Dataset: dog_dataset (GitHub, qq940043871/personal-ai-engineering). Classes: dog, non dog.

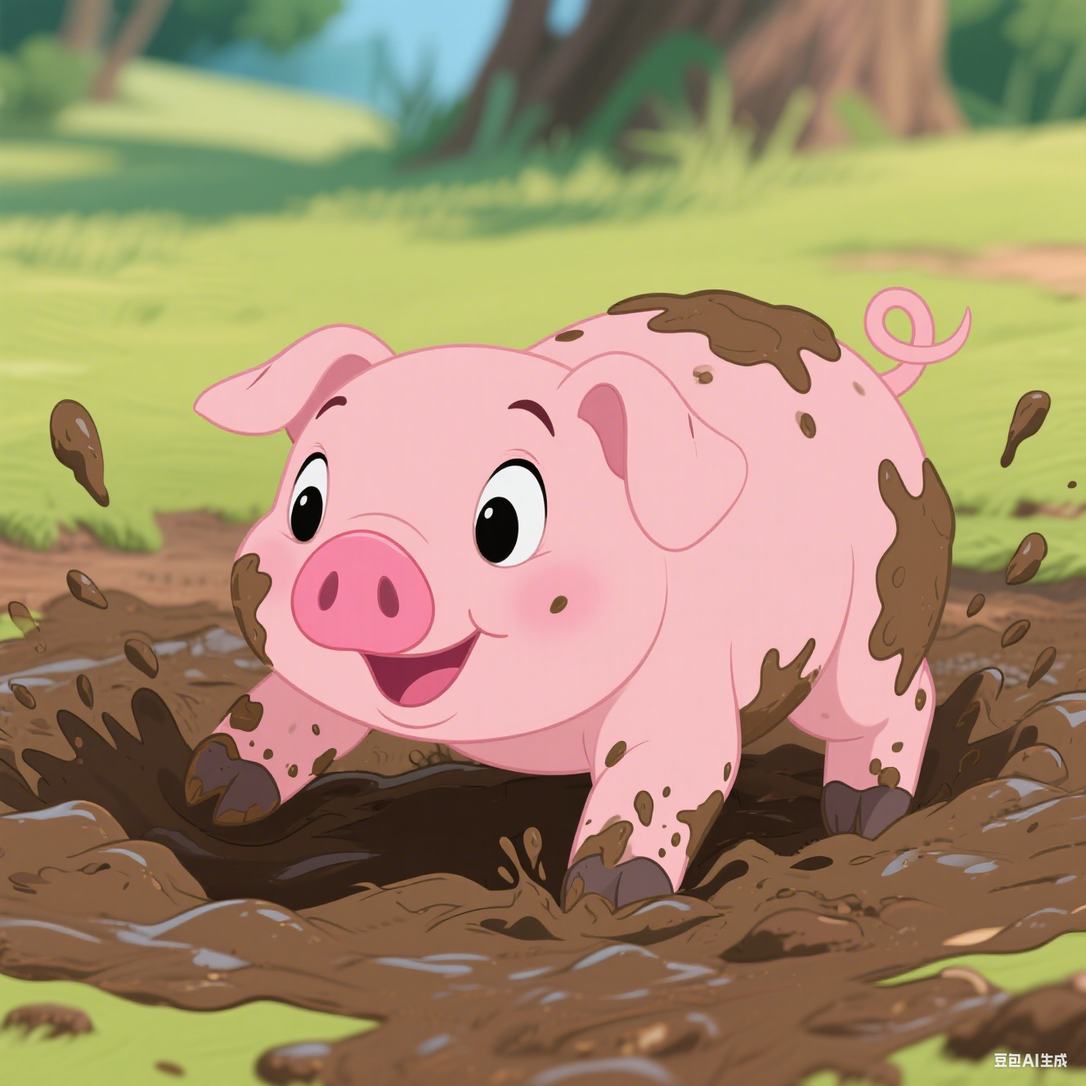
Label: non dog

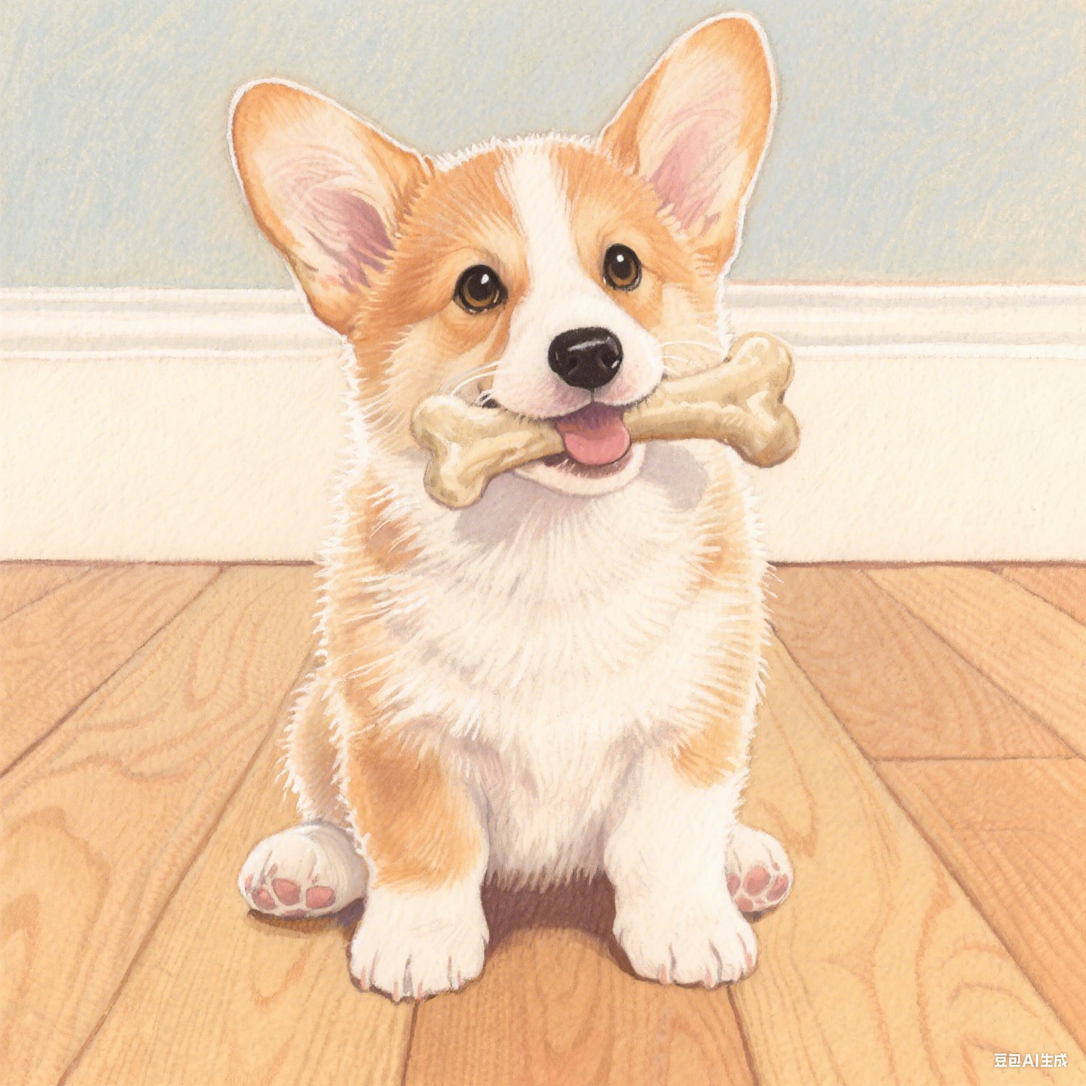
Label: dog

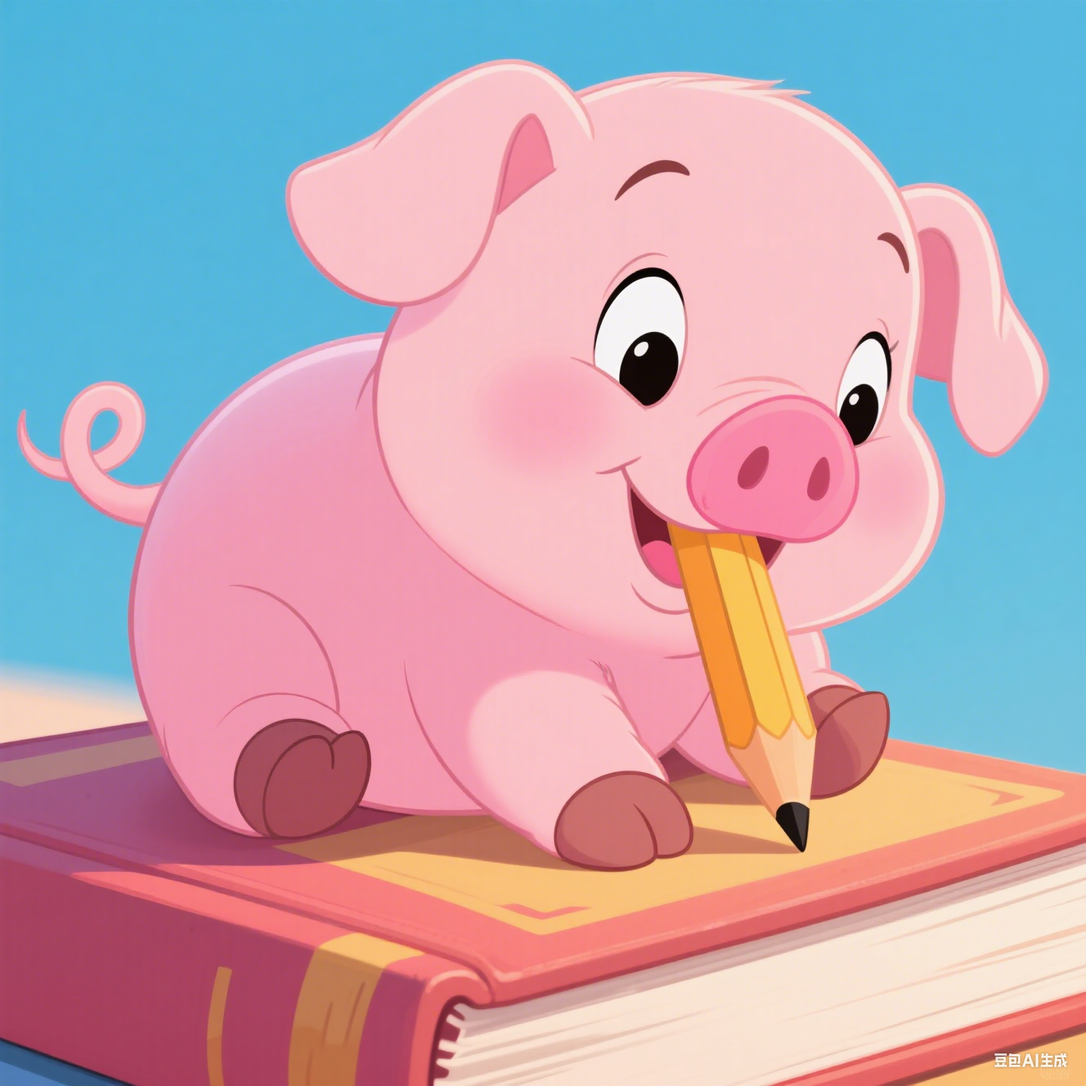
Label: non dog

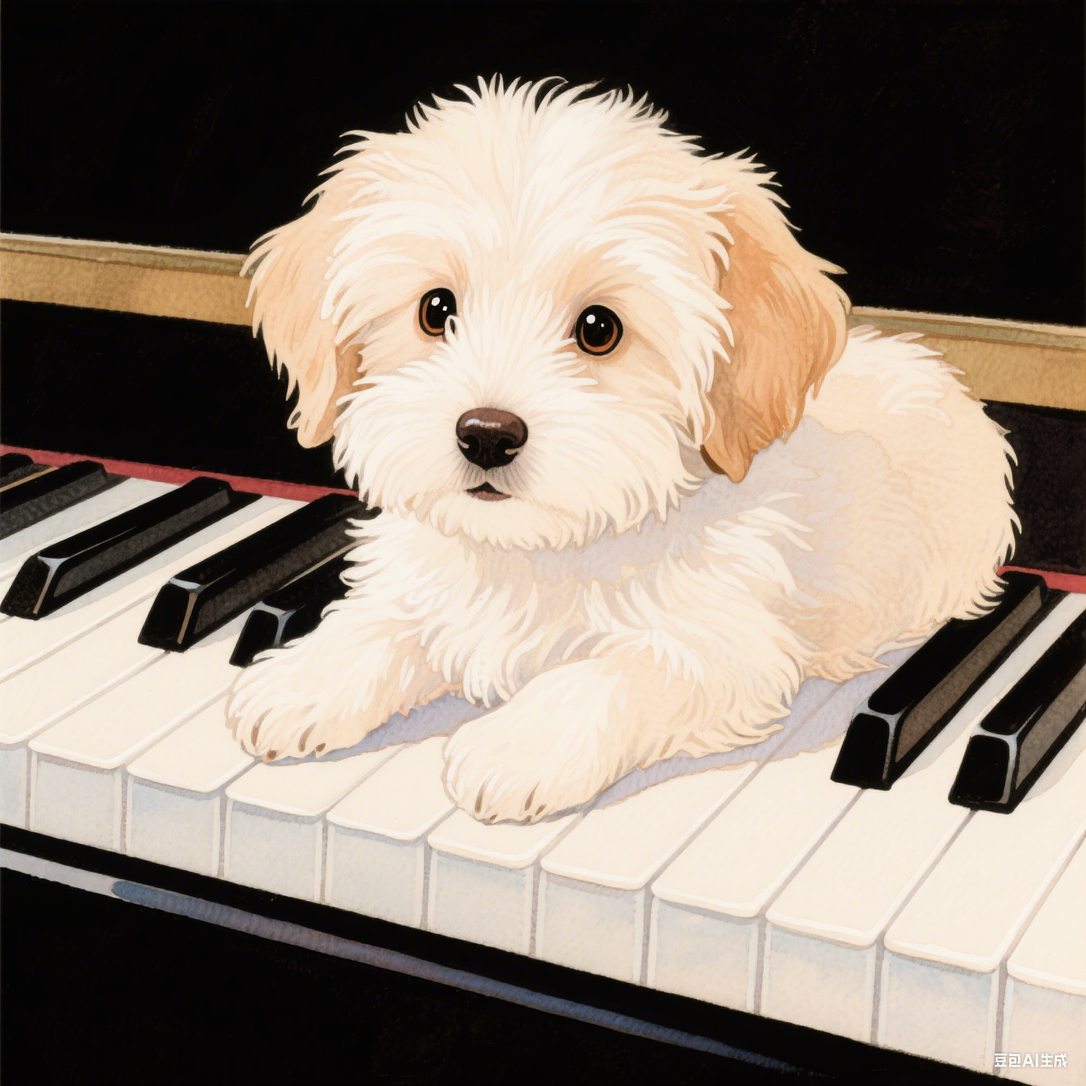
Label: dog

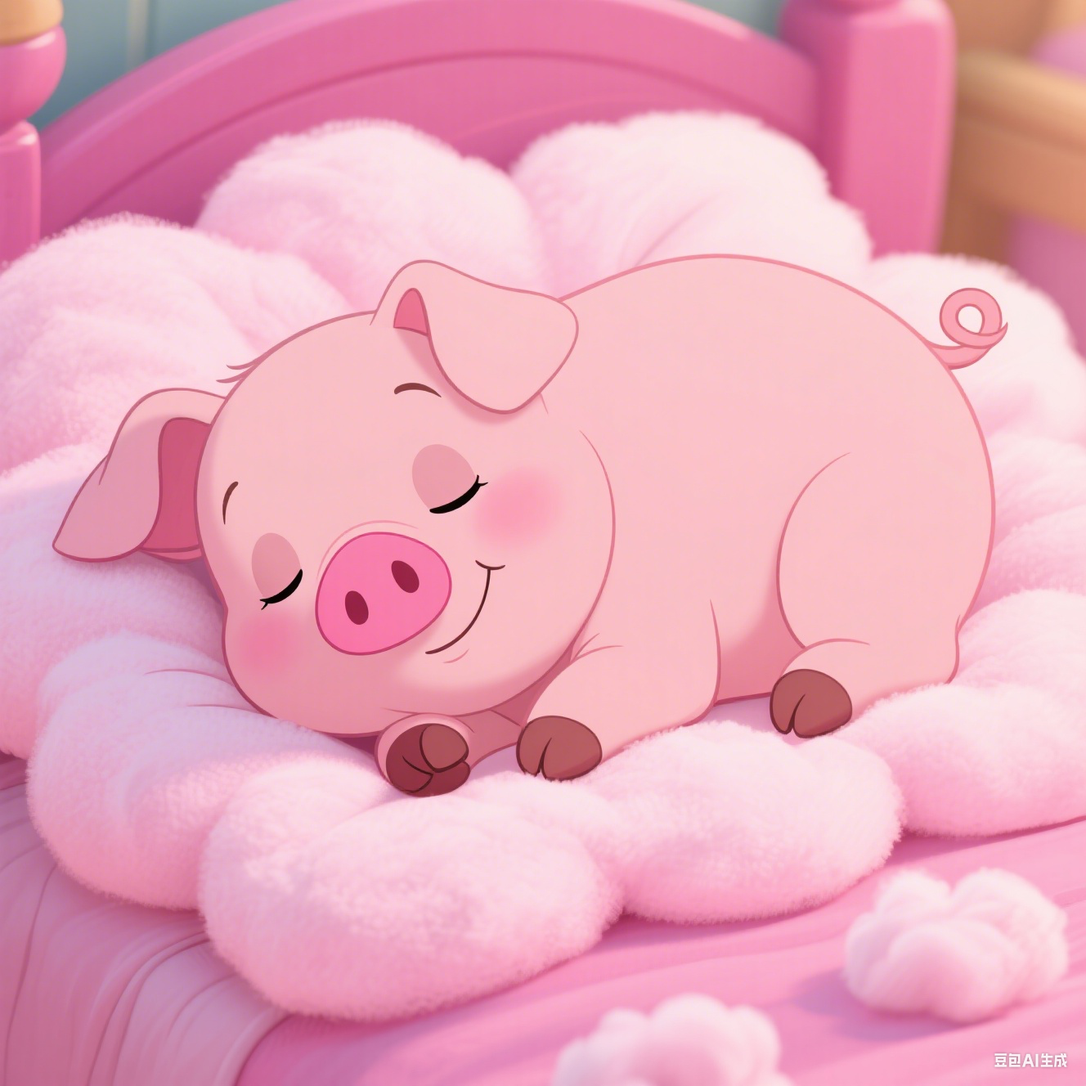
Label: non dog

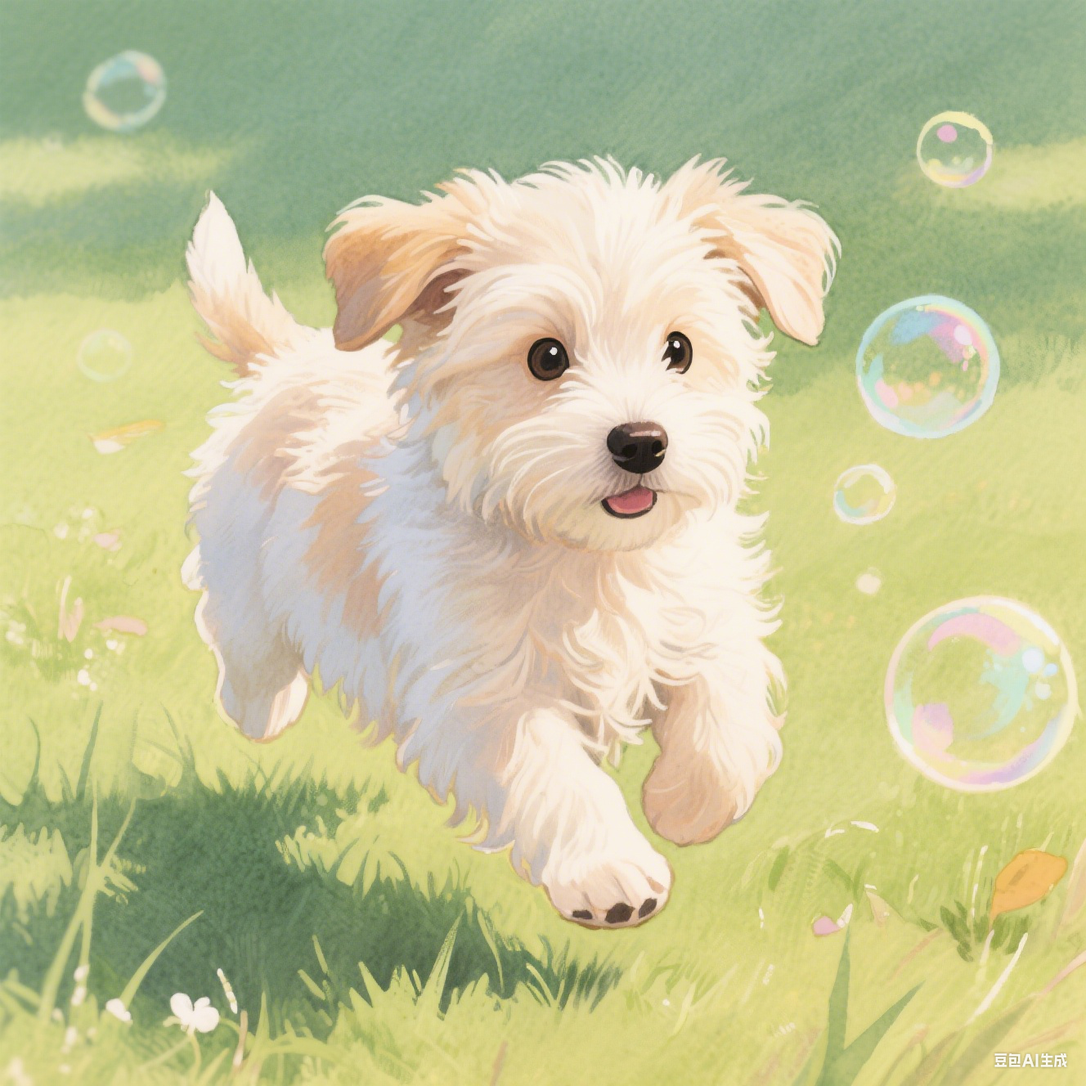
Label: dog
